The GitHub repository Angejules123/MULTIMODAL contains a labelled image folder "Pretraite" with 4 categories: mild demented, moderate demented, non demented, very mild demented. Examples follow, each with its label.

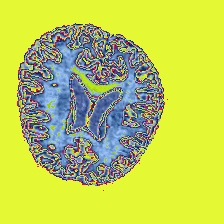
Label: non demented

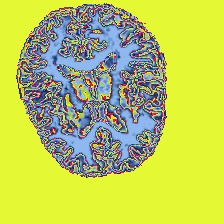
Label: very mild demented

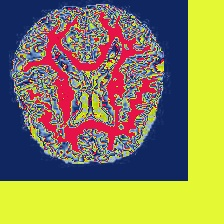
Label: mild demented

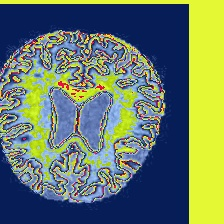
Label: mild demented

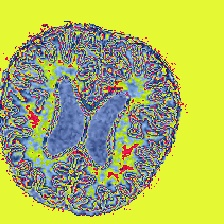
Label: non demented

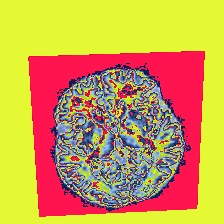
Label: very mild demented
